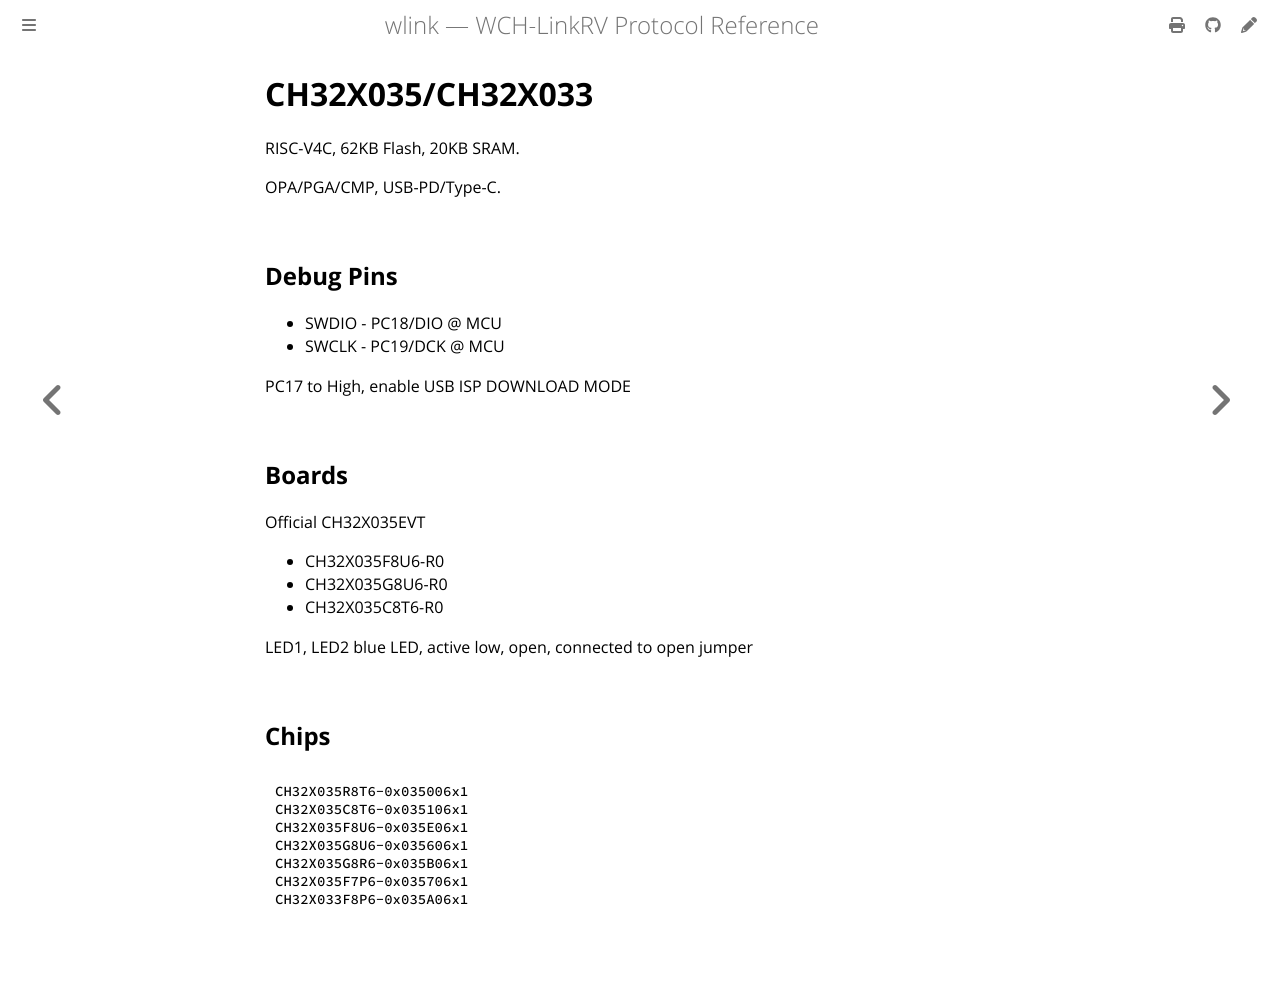

repository: ch32-rs/wlink · page: CH32X035.html · generator: mdbook

# CH32X035/CH32X033

RISC-V4C, 62KB Flash, 20KB SRAM.

OPA/PGA/CMP, USB-PD/Type-C.

## Debug Pins

- SWDIO - PC18/DIO @ MCU
- SWCLK - PC19/DCK @ MCU

PC17 to High, enable USB ISP DOWNLOAD MODE

## Boards

Official CH32X035EVT

- CH32X035F8U6-R0
- CH32X035G8U6-R0
- CH32X035C8T6-R0

LED1, LED2 blue LED, active low, open, connected to open jumper

## Chips

```
CH32X035R8T6-0x035006x1
CH32X035C8T6-0x035106x1
CH32X035F8U6-0x035E06x1
CH32X035G8U6-0x035606x1
CH32X035G8R6-0x035B06x1
CH32X035F7P6-0x035706x1
CH32X033F8P6-0x035A06x1
```
